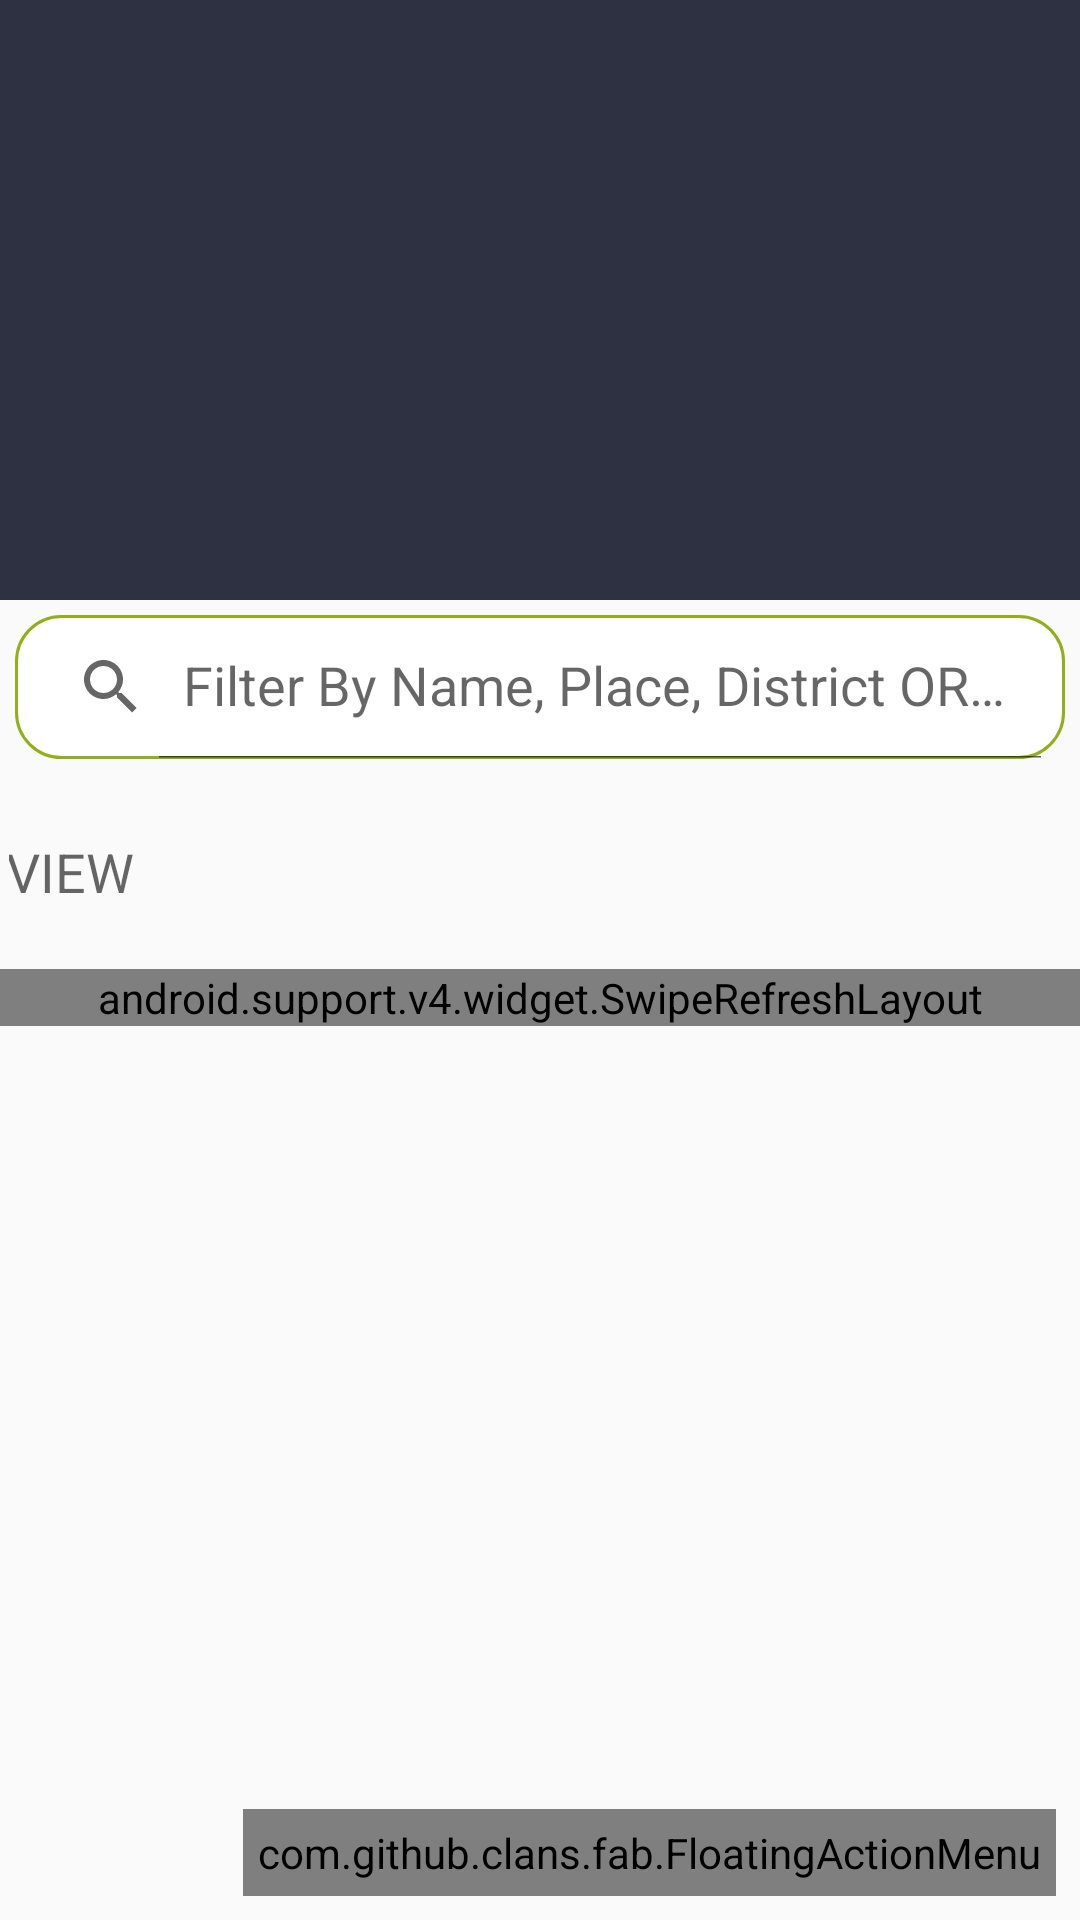

This screen was rendered from an Android layout file. Write that file and the resources it references.
<!-- AndroidManifest.xml: activity theme AppTheme.NoActionBar -->
<!-- res/layout/activity_home_page.xml -->
<?xml version="1.0" encoding="utf-8"?>
<android.support.design.widget.CoordinatorLayout xmlns:android="http://schemas.android.com/apk/res/android"
    xmlns:app="http://schemas.android.com/apk/res-auto"
    xmlns:fab="http://schemas.android.com/apk/res-auto"
    xmlns:tools="http://schemas.android.com/tools"
    android:layout_width="match_parent"
    android:layout_height="match_parent"
    tools:context="com.starwings.app.smartserchapp.HomePageActivity">

    <android.support.design.widget.AppBarLayout
        android:layout_width="match_parent"
        android:layout_height="wrap_content"
        android:background="#FFFFFF"
        android:theme="@style/AppTheme.AppBarOverlay">

            <LinearLayout
                android:layout_width="match_parent"
                app:layout_collapseMode="pin"
                android:layout_marginLeft="10dp"
                android:layout_marginTop="10dp"
                android:visibility="gone"
                app:popupTheme="@style/ThemeOverlay.AppCompat.Light"
                android:layout_height="?attr/actionBarSize">

            </LinearLayout>
    </android.support.design.widget.AppBarLayout>



    <include
        android:id="@+id/include"
        layout="@layout/content_home_page" />

    <com.github.clans.fab.FloatingActionMenu
        android:id="@+id/menu_floating"
        android:layout_width="wrap_content"
        android:layout_height="wrap_content"
        android:layout_gravity="bottom|right"
        android:layout_marginBottom="8dp"
        android:layout_marginRight="8dp"
        android:padding="5dp"
        fab:menu_fab_size="normal"
        fab:menu_showShadow="true"
        fab:menu_shadowColor="#66000000"
        fab:menu_shadowRadius="4dp"
        fab:menu_shadowXOffset="1dp"
        fab:menu_shadowYOffset="3dp"
        fab:menu_colorNormal="@color/colorPrimary"
        fab:menu_colorPressed="@color/colorPrimaryAlpha"
        fab:menu_colorRipple="#99FFFFFF"
        fab:menu_animationDelayPerItem="50"
        fab:menu_icon="@drawable/menu_ico"
        fab:menu_buttonSpacing="0dp"
        fab:menu_labels_margin="0dp"
        fab:menu_labels_showAnimation="@anim/fab_slide_in_from_right"
        fab:menu_labels_hideAnimation="@anim/fab_slide_out_to_right"
        fab:menu_labels_paddingTop="4dp"
        fab:menu_labels_paddingRight="8dp"
        fab:menu_labels_paddingBottom="4dp"
        fab:menu_labels_paddingLeft="8dp"
        fab:menu_labels_padding="8dp"
        fab:menu_labels_textColor="#FFFFFF"
        fab:menu_labels_textSize="14sp"
        fab:menu_labels_cornerRadius="3dp"
        fab:menu_labels_colorNormal="#333333"
        fab:menu_labels_colorPressed="#444444"
        fab:menu_labels_colorRipple="#66FFFFFF"
        fab:menu_labels_showShadow="true"
        fab:menu_labels_singleLine="false"
        fab:menu_labels_ellipsize="none"
        fab:menu_labels_maxLines="-1"
        fab:menu_labels_position="left"
        fab:menu_openDirection="up"
        fab:menu_backgroundColor="@android:color/transparent"
        fab:menu_fab_label="Services"

        >

        <com.github.clans.fab.FloatingActionButton
            android:id="@+id/menu_grate"
            android:layout_width="wrap_content"
            android:layout_height="wrap_content"
            android:src="@drawable/ingot"
            fab:fab_size="mini"
            app:fab_colorNormal="@color/colorPrimary"
            app:fab_colorPressed="@color/colorPrimaryAlpha"
            fab:menu_backgroundColor="@color/colorPrimary"
            fab:fab_label="Current Gold Rate" />

        <com.github.clans.fab.FloatingActionButton
            android:id="@+id/menu_crate"
            android:layout_width="wrap_content"
            android:layout_height="wrap_content"
            android:src="@drawable/currency_coin"
            fab:fab_size="mini"
            app:fab_colorNormal="@color/colorPrimary"
            app:fab_colorPressed="@color/colorPrimaryAlpha"
            fab:menu_backgroundColor="@color/colorPrimary"
            fab:fab_label="Current Exchange Rate" />

        <com.github.clans.fab.FloatingActionButton
            android:id="@+id/menu_stips"
            android:layout_width="wrap_content"
            android:layout_height="wrap_content"
            android:src="@drawable/smart_tips"
            fab:fab_size="mini"
            app:fab_colorNormal="@color/colorPrimary"
            app:fab_colorPressed="@color/colorPrimaryAlpha"
            fab:menu_backgroundColor="@color/colorPrimary"
            fab:fab_label="Smart Tips" />

        <com.github.clans.fab.FloatingActionButton
            android:id="@+id/menu_wpimages"
            android:layout_width="wrap_content"
            android:layout_height="wrap_content"
            android:src="@drawable/whatsapp_menu"
            fab:fab_size="mini"
            app:fab_colorNormal="@color/colorPrimary"
            app:fab_colorPressed="@color/colorPrimaryAlpha"
            fab:menu_backgroundColor="@color/colorPrimary"
            fab:fab_label="Whatsapp Status" />

        
            
            
            
            
            
            
            
            
            

    </com.github.clans.fab.FloatingActionMenu>
</android.support.design.widget.CoordinatorLayout>
<!-- res/layout/content_home_page.xml (included above) -->
<?xml version="1.0" encoding="utf-8"?>
    <LinearLayout
    xmlns:android="http://schemas.android.com/apk/res/android"
    xmlns:app="http://schemas.android.com/apk/res-auto"
    xmlns:appbrain="http://schemas.android.com/apk/lib/com.appbrain"
    xmlns:tools="http://schemas.android.com/tools"
    android:orientation="vertical"
    android:layout_width="match_parent"
    android:layout_height="wrap_content">

       <LinearLayout
           android:layout_width="match_parent"
           android:weightSum="1"
           android:padding="15dp"
           android:visibility="gone"
           android:id="@+id/updateapplayout"
           android:layout_height="wrap_content">
           <TextView
               android:layout_width="wrap_content"
               android:layout_weight=".7"
               android:textColor="@color/colorPrimary"
               android:text="New Version of the Application is Available"
               android:layout_height="wrap_content" />

           <Button
               android:layout_weight=".3"
               android:text="Update"
               android:id="@+id/btnupdateapp"
               android:background="@color/colorPrimary"
               android:textColor="@color/white"
               android:layout_width="wrap_content"
               android:layout_height="wrap_content" />

       </LinearLayout>
        <ViewFlipper
            android:id="@+id/home_top_layout"
            android:layout_width="match_parent"
            android:layout_height="200dp"
            android:flipInterval="10000"
            android:padding="15dp"
            android:background="#2e3142"
            android:inAnimation="@anim/slide_in_right"
            android:outAnimation="@anim/slide_out_left"
            android:layout_gravity="center_horizontal" >
        </ViewFlipper>

    
        
        
        
        
        
        
            
            
            
            
                
                
                
                
                
                
                
                
                
            
        
    


            <android.support.v7.widget.SearchView
                android:id="@+id/sv"
                app:queryHint="@string/search"
                app:defaultQueryHint="@string/search"
                app:iconifiedByDefault="false"
                android:layout_margin="5dp"
                android:background="@drawable/searchviewborder"
                android:layout_width="match_parent"
                android:layout_height="wrap_content"/>

        <ProgressBar
            android:layout_width="wrap_content"
            android:layout_height="wrap_content"
            android:id="@+id/catLoading"
            android:layout_gravity="center_horizontal"
            android:visibility="gone"
            />

    <LinearLayout
        android:layout_width="match_parent"
        android:orientation="horizontal"
        android:weightSum="1"
        android:layout_height="wrap_content">

        <TextView
            android:layout_width="wrap_content"
            android:layout_height="wrap_content"
            android:text="VIEW "
            android:layout_margin="3dp"
            android:layout_weight="0.4"
            android:gravity="right"
            android:textAppearance="@style/Base.TextAppearance.AppCompat.Medium"
            android:layout_gravity="center_horizontal|center_vertical"
            />

        <ToggleButton
            android:layout_width="300dp"
            android:layout_height="55dp"
            android:textOn=""
            android:layout_margin="5dp"
            android:layout_gravity="right|center_vertical"
            android:checked="true"
            android:textOff=""
            android:layout_weight="0.6"
            android:background="@drawable/toggle_back"
            android:id="@+id/btn_view_toggle"
            android:text="ToggleButton" />
    </LinearLayout>

    <android.support.v4.widget.SwipeRefreshLayout
        android:id="@+id/swipeRefreshLayout"
        android:layout_width="match_parent"
        android:layout_height="wrap_content">
    <android.support.v7.widget.RecyclerView
        android:id="@+id/recycler_view"
        android:layout_margin="5dp"
        android:layout_width="match_parent"
        android:layout_height="wrap_content"
        android:clipToPadding="false"
        android:scrollbars="vertical" />
    </android.support.v4.widget.SwipeRefreshLayout>
    <GridView
        android:id="@+id/category_grid"
        android:layout_margin="5dp"
        android:layout_width="match_parent"
        android:layout_height="wrap_content"
        android:numColumns="3"
        android:visibility="gone"
         />

    </LinearLayout>
<!-- resources referenced by this layout -->
<resources>
  <color name="colorPrimary">#3F51B5</color>
  <color name="colorPrimaryAlpha">#753F51B5</color>
  <color name="white">#FFFFFF</color>
  <!-- drawable currency_coin: png bitmap (drawable, 1337 bytes) -->
  <!-- drawable menu_ico: png bitmap (drawable, 15107 bytes) -->
  <!-- drawable searchviewborder (drawable) -->
  <?xml version="1.0" encoding="UTF-8"?>
  <shape xmlns:android="http://schemas.android.com/apk/res/android"
      android:padding="12dp"
      android:shape="rectangle" >
      <solid android:color="#FFFFFF" />
      <corners
          android:bottomRightRadius="15dp"
          android:bottomLeftRadius="15dp"
          android:topLeftRadius="15dp"
          android:topRightRadius="15dp"/>
      <stroke
          android:width="1dp"
          android:color="#91b017" />
  </shape>
  <!-- drawable smart_tips: png bitmap (drawable, 1540 bytes) -->
  <!-- drawable whatsapp: png bitmap (drawable, 1613 bytes) -->
  <!-- drawable whatsapp_menu: png bitmap (drawable, 15909 bytes) -->
  <string name="search">Filter By Name, Place, District OR Category</string>
  <style name="AppTheme.AppBarOverlay" parent="ThemeOverlay.AppCompat.Dark.ActionBar" />
  <style name="AppTheme.NoActionBar">
          <item name="windowActionBar">false</item>
          <item name="windowNoTitle">true</item>
      </style>
</resources>
